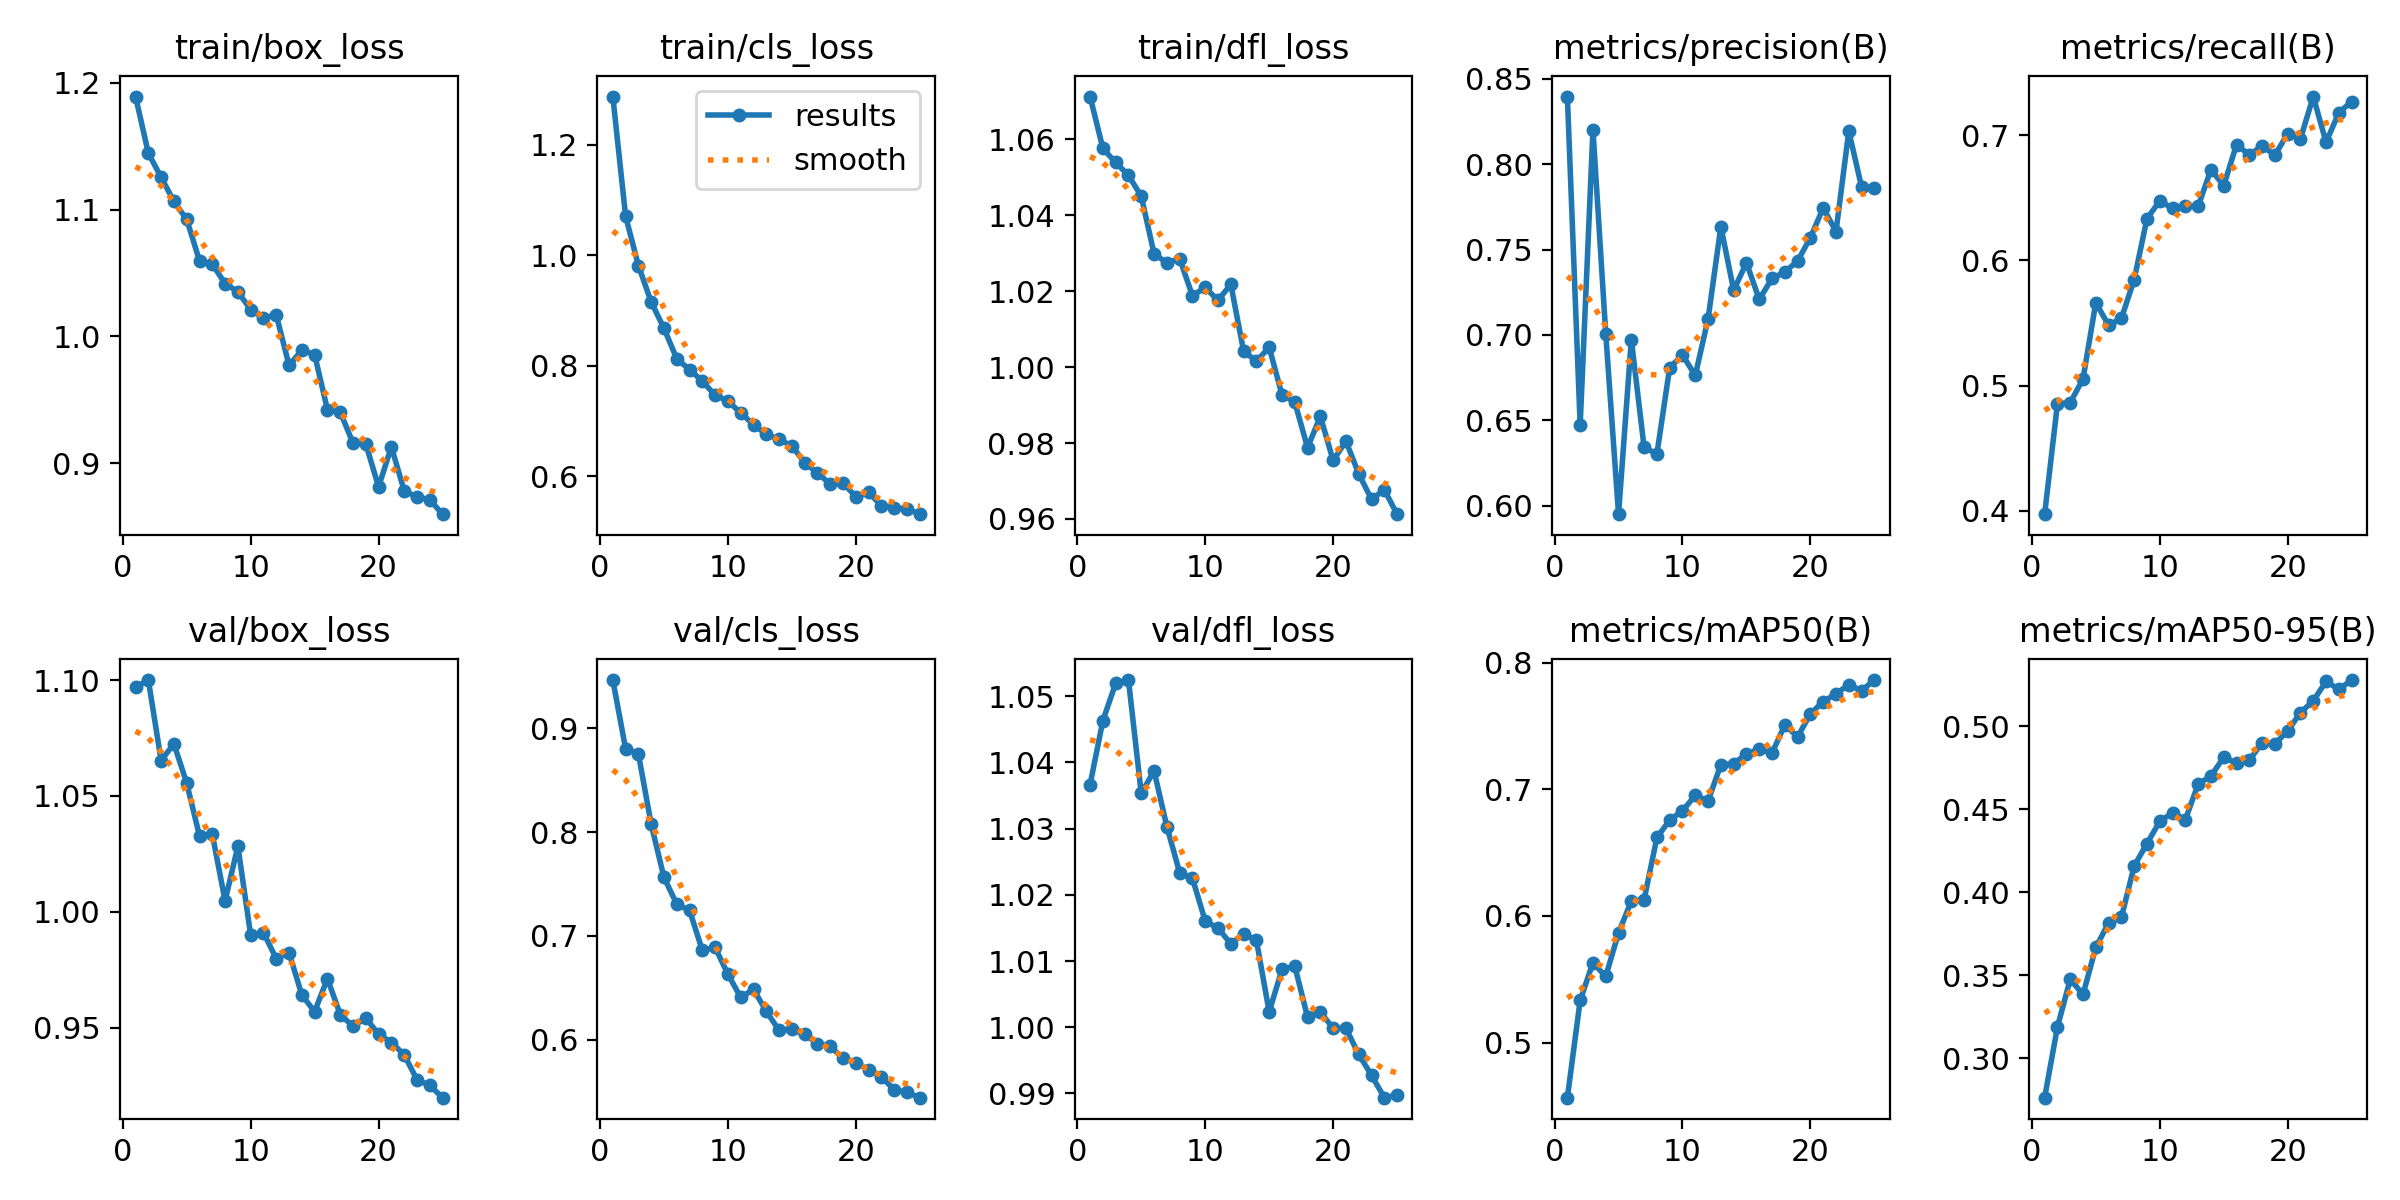

The file beside this chart, header and first rows:
epoch, time, train/box_loss, train/cls_loss, train/dfl_loss, metrics/precision(B), metrics/recall(B), metrics/mAP50(B), metrics/mAP50-95(B), val/box_loss, val/cls_loss, val/dfl_loss, lr/pg0, lr/pg1, lr/pg2
1, 21.78, 1.189, 1.287, 1.071, 0.8395, 0.3973, 0.4564, 0.2764, 1.097, 0.9464, 1.037, 0.0002753, 0.0002753, 0.0002753
2, 40.92, 1.145, 1.07, 1.058, 0.6474, 0.4854, 0.5333, 0.319, 1.1, 0.8803, 1.046, 0.0005311, 0.0005311, 0.0005311
3, 59.63, 1.125, 0.9811, 1.054, 0.8201, 0.4863, 0.5631, 0.3477, 1.065, 0.8753, 1.052, 0.0007648, 0.0007648, 0.0007648
4, 77.81, 1.107, 0.9153, 1.05, 0.7007, 0.5054, 0.5522, 0.3386, 1.073, 0.8075, 1.052, 0.000734, 0.000734, 0.000734
5, 95.92, 1.092, 0.8677, 1.045, 0.5951, 0.5662, 0.5867, 0.3669, 1.056, 0.7563, 1.035, 0.0007011, 0.0007011, 0.0007011
6, 113.9, 1.06, 0.8126, 1.03, 0.6973, 0.5481, 0.6117, 0.3817, 1.033, 0.7305, 1.039, 0.0006681, 0.0006681, 0.0006681
7, 131.9, 1.057, 0.7932, 1.027, 0.6342, 0.5536, 0.6129, 0.385, 1.033, 0.7246, 1.03, 0.0006351, 0.0006351, 0.0006351
8, 149.8, 1.042, 0.7723, 1.029, 0.6304, 0.5847, 0.662, 0.416, 1.005, 0.686, 1.023, 0.0006021, 0.0006021, 0.0006021
9, 167.7, 1.035, 0.7468, 1.019, 0.681, 0.6333, 0.6757, 0.4294, 1.028, 0.6889, 1.022, 0.0005691, 0.0005691, 0.0005691
10, 185.5, 1.021, 0.7366, 1.021, 0.6883, 0.6474, 0.6831, 0.4428, 0.9899, 0.6631, 1.016, 0.0005361, 0.0005361, 0.0005361
11, 203.5, 1.015, 0.7146, 1.018, 0.6763, 0.6415, 0.6952, 0.448, 0.991, 0.6407, 1.015, 0.0005031, 0.0005031, 0.0005031
12, 221.3, 1.017, 0.6939, 1.022, 0.7095, 0.6432, 0.6909, 0.4439, 0.9798, 0.6486, 1.013, 0.0004701, 0.0004701, 0.0004701
13, 239.1, 0.9772, 0.6761, 1.004, 0.7634, 0.643, 0.7194, 0.4652, 0.9823, 0.6273, 1.014, 0.0004372, 0.0004372, 0.0004372
14, 256.9, 0.9892, 0.6669, 1.002, 0.7262, 0.6725, 0.7202, 0.4702, 0.9641, 0.6091, 1.013, 0.0004042, 0.0004042, 0.0004042
15, 274.8, 0.9857, 0.6551, 1.005, 0.7423, 0.6596, 0.728, 0.4813, 0.9569, 0.6101, 1.002, 0.0003712, 0.0003712, 0.0003712
16, 292.9, 0.9423, 0.6253, 0.9927, 0.7208, 0.6924, 0.7316, 0.478, 0.9712, 0.6051, 1.009, 0.0003382, 0.0003382, 0.0003382
17, 310.2, 0.9404, 0.6061, 0.9908, 0.7331, 0.6842, 0.7287, 0.4797, 0.9556, 0.5963, 1.009, 0.0003052, 0.0003052, 0.0003052
18, 327.7, 0.916, 0.5862, 0.9788, 0.7368, 0.6913, 0.7509, 0.4901, 0.9506, 0.5937, 1.002, 0.0002722, 0.0002722, 0.0002722
19, 345.2, 0.9153, 0.5883, 0.987, 0.7433, 0.6839, 0.7414, 0.4895, 0.9541, 0.5821, 1.002, 0.0002392, 0.0002392, 0.0002392
20, 362.6, 0.8814, 0.5634, 0.9754, 0.757, 0.7012, 0.7598, 0.4973, 0.9472, 0.5779, 0.9999, 0.0002063, 0.0002063, 0.0002063
21, 380, 0.913, 0.5714, 0.9805, 0.7743, 0.697, 0.7692, 0.5084, 0.9435, 0.5713, 0.9998, 0.0001733, 0.0001733, 0.0001733
22, 397.4, 0.8783, 0.5467, 0.9719, 0.7605, 0.7307, 0.7756, 0.5154, 0.9383, 0.5641, 0.9959, 0.0001403, 0.0001403, 0.0001403
23, 414.9, 0.8734, 0.5429, 0.9652, 0.8194, 0.6942, 0.7826, 0.5272, 0.9275, 0.5518, 0.9928, 0.0001073, 0.0001073, 0.0001073
24, 432.3, 0.8713, 0.5414, 0.9677, 0.7866, 0.718, 0.778, 0.5223, 0.9251, 0.5492, 0.9894, 7.43036e-05, 7.43036e-05, 7.43036e-05
25, 449.6, 0.8599, 0.5319, 0.9613, 0.7863, 0.7266, 0.7863, 0.5279, 0.9197, 0.5442, 0.9897, 4.13168e-05, 4.13168e-05, 4.13168e-05
